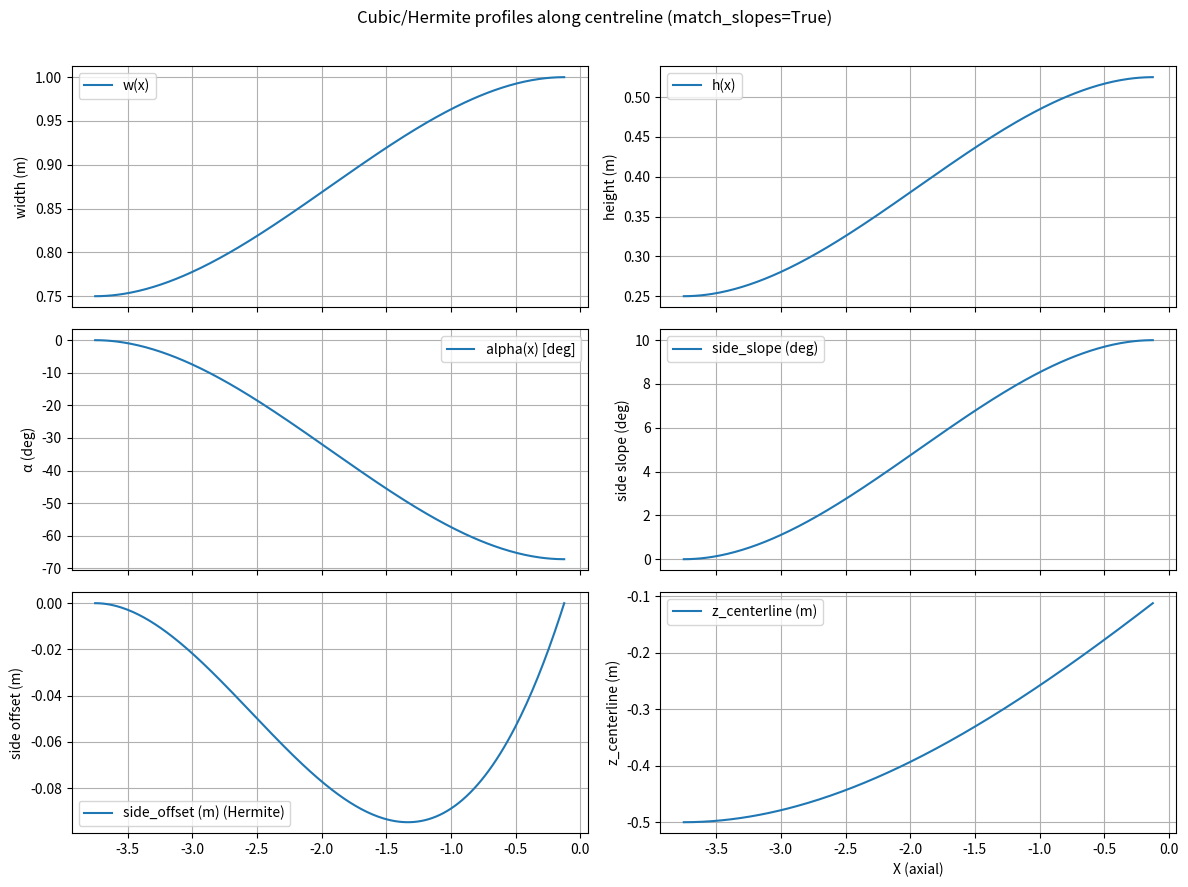

The script that saved this image:
"""
Loft a Kulfan-style hollow body and extract slices.

This single script unites two behaviours via the `match_slopes` switch:

- match_slopes=True  : Use the "matched slopes" algorithm (Hermite side_offset
                       that enforces inlet/outlet side slopes while keeping
                       planar inlet/outlet centroids fixed). This is the same
                       logic as in upstream_duct_final_matched_slopes.py.

- match_slopes=False : Use the simpler lofting logic (like upstream_duct_final.py)
                       BUT fix the rotated-section height: the h_inlet/h_outlet
                       values are interpreted as the *post-rotation* (inclined)
                       vertical extent and the code compensates the pre-rotation
                       scaling accordingly.

Notes / caveats:
- All angles passed to the public API are in degrees.
- side_slope_start_deg/end_deg are converted to tangent and used as dz/dx
  endpoint derivatives for a Hermite side_offset (when match_slopes=True).
- The code clamps/falls back to symmetric scaling when requested parameters
  are incompatible (e.g. cos(alpha) ~ 0 or side_offset magnitude too large).
- The function returns a list of closed slice contours: dicts with keys
  's', 'psi_index', 'X', 'Y', 'Z'.
"""

__all__ = ["get_duct_geometry"]

import numpy as np
import matplotlib.pyplot as plt


def hermite_on_x(x, y0, y1, dy0, dy1):
    """
    Evaluate a cubic Hermite interpolant on the domain defined by x.

    x : 1D array of parameter positions (physical coords ok).
    y0, y1 : endpoint values at x[0], x[-1]
    dy0, dy1 : endpoint derivatives dy/dx at x[0], x[-1]

    Returns array same shape as x.
    """
    x = np.asarray(x, dtype=float)
    if x.ndim != 1:
        raise ValueError("x must be a 1D array or sequence")

    x0, x1 = x[0], x[-1]
    if np.isclose(x1, x0):
        raise ValueError("x[0] and x[-1] must be distinct")

    t = (x - x0) / (x1 - x0)
    t = np.clip(t, 0.0, 1.0)
    t2 = t * t
    t3 = t2 * t
    h00 = 2 * t3 - 3 * t2 + 1
    h10 = t3 - 2 * t2 + t
    h01 = -2 * t3 + 3 * t2
    h11 = t3 - t2

    scale = (x1 - x0)  # dx/dt
    m0 = dy0 * scale
    m1 = dy1 * scale

    y = h00 * y0 + h10 * m0 + h01 * y1 + h11 * m1
    return y


def get_duct_geometry(
    x_centroid_inlet, y_centroid_inlet, z_centroid_inlet,
    x_centroid_outlet, y_centroid_outlet, z_centroid_outlet,
    w_inlet, h_inlet,
    w_outlet, h_outlet,
    angle_inlet, angle_outlet,
    N_inlet,
    N_outlet,
    n_slices,
    include_endpoints=True,
    is_inlet=True,
    # ---- new optional params (minimal addition) ----
    side_slope_start_deg: float = 0.0,
    side_slope_end_deg:   float = 0.0,
    match_slopes: bool = True,
    fig=None,
    ax=None,
    plot_sections=False,
):
    """
    Build lofted duct and return closed slices list.

    Parameters
    ----------
    x_centroid_inlet, y_centroid_inlet, z_centroid_inlet : float
        coordinates of inlet planar section centroid (post-rotation).
    x_centroid_outlet, y_centroid_outlet, z_centroid_outlet : float
        coordinates of outlet planar section centroid (post-rotation).
    w_inlet, h_inlet : float
        width and height of inlet cross-section. Height is the post-rotation
        vertical extent (i.e. the value you expect to see after rotating the section).
    w_outlet, h_outlet : float
        width and height of outlet cross-section (post-rotation).
    angle_inlet, angle_outlet : float
        section-plane rotation angles in degrees (rotation about local y-axis).
    N_inlet, N_outlet : float
        Kulfan power-law parameters for template shaping.
    n_slices : int
        number of extracted slices (closed contours).
    include_endpoints : bool
        include exact inlet/outlet slices.
    is_inlet : bool
        influences Hermite slope sign convention for centreline.
    side_slope_start_deg, side_slope_end_deg : float
        angles (deg) specifying desired dz/dx at inlet/outlet for the upper/lower
        side edges. Used only if match_slopes=True.
    match_slopes : bool
        If True, use the matched-slopes algorithm (side_offset Hermite etc).
        If False, use the simpler original lofting logic but correct the
        rotated-section height so h_inlet/h_outlet are post-rotation heights.

    Returns
    -------
    slices_list : list of dicts
        Each dict contains 's', 'psi_index', 'X','Y','Z' arrays forming a closed
        slice contour in physical coords.
    """
    # ------------------ user params (local aliases) ------------------
    w_in = w_inlet
    h_in = h_inlet
    w_out = w_outlet
    h_out = h_outlet

    tilt_end_deg = angle_outlet
    tilt_start_deg = angle_inlet
    N_in = N_inlet
    N_out = N_outlet

    y_center = y_centroid_inlet
    assert y_centroid_inlet == y_centroid_outlet, "y-centroids must match for current impl."
    inlet_z = z_centroid_inlet
    outlet_z = z_centroid_outlet

    L = x_centroid_outlet - x_centroid_inlet
    eta_count = 250
    psi_count = 250

    cubic = lambda ymin, ymax, t: ymin + (ymax - ymin) * (3 * t * t - 2 * t * t * t)

    # create Kulfan-like templates
    eta_range = np.linspace(0.0, 1.0, eta_count)
    psi_range = np.linspace(0.0, 1.0, psi_count)
    eta_grid, psi_grid = np.meshgrid(eta_range, psi_range, indexing='ij')

    x_array = np.zeros_like(eta_grid)
    y_array = np.zeros_like(eta_grid)
    z_pos_array = np.zeros_like(eta_grid)
    z_neg_array = np.zeros_like(eta_grid)

    Nd = 0.005
    eps = 1e-12
    for i_eta, eta in enumerate(eta_range):
        for j_psi, psi in enumerate(psi_range):
            Nc = cubic(N_in, N_out, psi)
            W = 1.0
            H = 1.0
            Sc = 0.5 ** (2 * Nc)
            Cc = eta ** Nc * (1 - eta) ** Nc
            Sd = 0.5 ** (2 * Nd)
            psi_eff = np.clip(psi, eps, 1.0 - eps)
            Cd = psi_eff ** Nd * (1 - psi_eff) ** Nd
            x = x_centroid_inlet + psi * L
            y = -(Sd * Cd) * (1 - 2 * eta) * W / 2.0
            z = Sd * Cd * (Sc * Cc) * H / 2.0
            x_array[i_eta, j_psi] = x
            y_array[i_eta, j_psi] = y
            z_pos_array[i_eta, j_psi] = z
            z_neg_array[i_eta, j_psi] = -z

    col_max_abs_y = np.max(np.abs(y_array), axis=0)
    col_max_abs_y[col_max_abs_y == 0.0] = 1.0
    col_max_zpos = np.max(z_pos_array, axis=0)
    col_max_zpos[col_max_zpos == 0.0] = 1.0

    psi_positions = x_centroid_inlet + psi_range * L
    t_vals = psi_range
    S_vals = cubic(0, 1, t_vals)
    w_cols = w_in + (w_out - w_in) * S_vals
    h_cols = h_in + (h_out - h_in) * S_vals

    # alpha(x) for section-plane rotation
    alpha_cols_rad = np.deg2rad(cubic(tilt_start_deg, tilt_end_deg, t_vals))

    # side_offset Hermite (only meaningful when match_slopes True)
    side_slope_start_tan = np.tan(np.deg2rad(side_slope_start_deg))
    side_slope_end_tan = np.tan(np.deg2rad(side_slope_end_deg))
    side_offset_cols = hermite_on_x(psi_positions, 0.0, 0.0, side_slope_start_tan, side_slope_end_tan)

    # side slope diagnostic
    side_slope_cols_rad = np.deg2rad(cubic(side_slope_start_deg, side_slope_end_deg, t_vals))
    side_slope_cols_tan = np.tan(side_slope_cols_rad)

    # centreline z: choose endpoint slope origin depending on match_slopes
    if match_slopes:
        # use side-slope tangents as centreline endpoint derivatives
        dy0 = side_slope_start_tan
        dy1 = side_slope_end_tan
        z_centerline_cols = hermite_on_x(psi_positions, inlet_z, outlet_z, dy0, dy1)
    else:
        # original behaviour: slopes derived from planar rotation angles
        if is_inlet:
            alpha1_deg, alpha2_deg = angle_inlet, -angle_outlet
        else:
            alpha1_deg, alpha2_deg = -angle_inlet, angle_outlet
        dy0 = np.tan(np.deg2rad(alpha1_deg))
        dy1 = np.tan(np.deg2rad(alpha2_deg))
        # =============================================================================
        z_centerline_cols = hermite_on_x(t_vals, inlet_z, outlet_z, dy0, dy1)
        # z_centerline_cols = hermite_on_x(psi_positions, inlet_z, outlet_z, dy0, dy1)
        # =============================================================================

    # prepare final rotated arrays
    rot_X_pos = np.zeros_like(x_array)
    rot_Y_pos = np.zeros_like(y_array)
    rot_Z_pos = np.zeros_like(z_pos_array)
    rot_X_neg = np.zeros_like(x_array)
    rot_Y_neg = np.zeros_like(y_array)
    rot_Z_neg = np.zeros_like(z_neg_array)

    # per-column loop with two branches (match_slopes True/False)
    small = 1e-12
    clipped_count = 0  # diagnostic if needed

    for j in range(psi_count):
        w_j = w_cols[j]
        h_j = h_cols[j]
        alpha = alpha_cols_rad[j]
        zc = z_centerline_cols[j]
        yc = y_center

        sa = np.sin(alpha)
        ca = np.cos(alpha)

        # lateral scale (same for both modes)
        sy = (w_j / 2.0) / col_max_abs_y[j]

        # template magnitudes
        # =============================================================================
        # m_pos = np.mean(z_pos_array[:, j])
        # m_neg = -np.mean(z_neg_array[:, j])
        m_pos = np.max(z_pos_array[:, j])
        m_neg = -np.min(z_neg_array[:, j])
        # =============================================================================
        m_pos = max(m_pos, 1e-12)
        m_neg = max(m_neg, 1e-12)

        x_col = x_array[:, j]  # array where all entries equal this column's x

        if match_slopes:
            # --- matched-slopes branch: use side_offset_cols + asymmetric scales,
            # and perform the same safeguard/clipping logic as in your matched version.
            side_offset = side_offset_cols[j]

            # SAFEGUARD logic for stability / to prevent inversion:
            if abs(ca) < 1e-6 or ca <= 0.0:
                # rotation near ±90deg or cos negative => cannot satisfy side offset safely
                side_offset = 0.0
                sz_up = (h_j / 2.0) / (max(abs(ca), small) * m_pos)
                sz_dn = (h_j / 2.0) / (max(abs(ca), small) * m_neg)
                clipped_count += 1
            else:
                bound = (h_j / 2.0) / ca
                if bound <= 0.0:
                    side_offset = 0.0
                else:
                    eps_frac = 1e-6
                    side_offset = np.clip(side_offset, - (1.0 - eps_frac) * bound, (1.0 - eps_frac) * bound)
                # solve for asymmetric pre-rotation scales
                sz_up = (h_j / 2.0 / ca - side_offset) / m_pos
                sz_dn = (h_j / 2.0 / ca + side_offset) / m_neg
                # numeric guard: fall back to symmetric if insane
                max_scale = 1e6
                if not (0.0 < sz_up < max_scale and 0.0 < sz_dn < max_scale):
                    side_offset = 0.0
                    sz_up = (h_j / 2.0) / (max(abs(ca), small) * m_pos)
                    sz_dn = (h_j / 2.0) / (max(abs(ca), small) * m_neg)
                    clipped_count += 1

            # scale templates and add axial offset
            y_col = y_array[:, j] * sy
            zpos_col = z_pos_array[:, j] * sz_up + side_offset
            zneg_col = z_neg_array[:, j] * sz_dn + side_offset
            
            # =============================================================================
            z_all = np.concatenate((zpos_col, zneg_col))
            z_mean = np.mean(z_all)
            
            zpos_col -= z_mean
            zneg_col -= z_mean
            # =============================================================================

            # rotate
            dx_pos = sa * zpos_col
            zpos_r = ca * zpos_col
            Xpos = x_col + dx_pos
            Ypos = yc + y_col
            Zpos = zc + zpos_r

            dx_neg = sa * zneg_col
            zneg_r = ca * zneg_col
            Xneg = x_col + dx_neg
            Yneg = yc + y_col
            Zneg = zc + zneg_r

        else:
            # --- simple branch: do not attempt side_offset or asymmetric scaling ---
            # But correct the pre-rotation vertical scale so that *after rotation*
            # the post-rotation half-height equals h_j/2 (user expects h_j to be post-rotation).
            # sz_pre = (h_j/2) / (col_max_zpos[j] * cos(alpha))
            # Use abs(ca) because height magnitude should be positive; guard by small.
            ca_mag = max(abs(ca), small)
            sz = (h_j / 2.0) / (col_max_zpos[j] * ca_mag)

            # scale templates (symmetric)
            y_col = y_array[:, j] * sy
            zpos_col = z_pos_array[:, j] * sz
            zneg_col = z_neg_array[:, j] * sz
            
            # =============================================================================
            z_all = np.concatenate((zpos_col, zneg_col))
            z_mean = np.mean(z_all)
            
            zpos_col -= z_mean
            zneg_col -= z_mean
            # =============================================================================

            # rotate about local y
            dx_pos = sa * zpos_col
            zpos_r = ca * zpos_col
            Xpos = x_col + dx_pos
            Ypos = yc + y_col
            Zpos = zc + zpos_r

            dx_neg = sa * zneg_col
            zneg_r = ca * zneg_col
            Xneg = x_col + dx_neg
            Yneg = yc + y_col
            Zneg = zc + zneg_r

        rot_X_pos[:, j] = Xpos
        rot_Y_pos[:, j] = Ypos
        rot_Z_pos[:, j] = Zpos
        rot_X_neg[:, j] = Xneg
        rot_Y_neg[:, j] = Yneg
        rot_Z_neg[:, j] = Zneg

    # optional: you could return or print clipped_count for diagnostics
    if clipped_count:
        # do not spam the user — short message only
        print(f"get_duct_geometry: applied {clipped_count} fallback/clips to keep geometry valid.")

    # ---------------------------------------------------------------------
    # Extract closed slices at requested parametric s positions
    if include_endpoints:
        s_list = np.linspace(0.0, 1.0, num=n_slices)
    else:
        s_list = np.linspace(0.0, 1.0, num=n_slices + 2)[1:-1]

    j_indices = np.clip(np.round(s_list * (psi_count - 1)).astype(int), 0, psi_count - 1)

    slices_list = []
    for s_val, j in zip(s_list, j_indices):
        Xu = rot_X_pos[:, j].copy()
        Yu = rot_Y_pos[:, j].copy()
        Zu = rot_Z_pos[:, j].copy()
        Xl = rot_X_neg[:, j].copy()
        Yl = rot_Y_neg[:, j].copy()
        Zl = rot_Z_neg[:, j].copy()

        X_closed = np.concatenate((Xu, Xl[::-1]))
        Y_closed = np.concatenate((Yu, Yl[::-1]))
        Z_closed = np.concatenate((Zu, Zl[::-1]))

        slices_list.append({
            's': float(s_val),
            'psi_index': int(j),
            'X': X_closed,
            'Y': Y_closed,
            'Z': Z_closed
        })

    if plot_sections == True:

        # Plot result (kept in function for convenience)
        if (fig == None and ax == None):
            fig = plt.figure(figsize=(11, 7))
            ax = fig.add_subplot(111, projection='3d')
    
        ax.plot_surface(rot_X_pos, rot_Y_pos, rot_Z_pos,
                        rstride=3, cstride=3, linewidth=0.2, edgecolor='gray',
                        facecolor='lightcyan', alpha=0.2)
    
        ax.plot_surface(rot_X_neg, rot_Y_neg, rot_Z_neg,
                        rstride=3, cstride=3, linewidth=0.2, edgecolor='gray',
                        facecolor='lightcyan', alpha=0.2)
    
        for sl in slices_list:
            ax.plot(sl['X'], sl['Y'], sl['Z'], color='k', linewidth=1.6)
    
        ax.plot(psi_positions, np.ones_like(psi_positions) * y_center, z_centerline_cols,
                color='k', linewidth=2, label='centreline')
    
        # if (fig == None and ax == None):
    
        ax.set_xlabel('X (axial)')
        ax.set_ylabel('Y (lateral)')
        ax.set_zlabel('Z (vertical)')
        mode = "matched_slopes" if match_slopes else "simple_corrected_height"
        ax.set_title(f'Loft ({mode}): (w_in,h_in) -> (w_out,h_out) with tilt alpha(x) and centreline')
        ax.view_init(elev=20, azim=120)
        try:
            ax.set_box_aspect((np.ptp(rot_X_pos), np.ptp(rot_Y_pos),
                               np.ptp(np.concatenate((rot_Z_pos.ravel(), rot_Z_neg.ravel())))))
        except Exception:
            pass
            
        if (fig == None and ax == None):
            plt.tight_layout()
            plt.show()

    return slices_list


# ----------------------------
# Diagnostic plotting in main
# ----------------------------
if __name__ == "__main__":
    # example parameters (adapted from your block)
    dz_hx_intake = -0.5
    w_intake = 0.75
    h_intake = 0.25
    l_up_duct = 3
    l_hx = 1.5
    w_hx = 1.0
    h_hx = 0.75
    dx_hx_corner = 0.5
    dz_hx_corner = 0.15
    l_down_duct = 2
    dz_hx_fan = 0.5
    d_fan = 0.5
    l_fan = 0.3
    d_nozzle = 0.3
    l_nozzle = 0.3

    x_centroid_hx = 0.0
    y_centroid_hx = 0.0
    z_centroid_hx = 0.0

    # choose one of the two start/end configurations you used earlier
    x_centroid_inlet = x_centroid_hx - l_hx / 2 - l_up_duct
    y_centroid_inlet = y_centroid_hx
    z_centroid_inlet = z_centroid_hx + dz_hx_intake
    x_centroid_outlet = x_centroid_hx - (l_hx / 2 - dx_hx_corner) / 2
    y_centroid_outlet = y_centroid_hx
    z_centroid_outlet = z_centroid_hx - (h_hx / 2 - dz_hx_corner) / 2
    w_inlet = w_intake
    h_inlet = h_intake
    w_outlet = w_hx
    # Choose h_outlet as the *post-rotation* height you want to see.
    # The simple branch will correct for rotation; matched branch expects the same.
    h_outlet = (h_hx / 2 + dz_hx_corner)
    angle_inlet = 0.0
    angle_outlet = -(90 - 22.78)
    N_inlet = 0.25
    N_outlet = 0.005
    n_slices = 10
    include_endpoints = True
    is_inlet = True

    side_start_deg = 0.0
    side_end_deg = 10.0

    # choose mode
    match_slopes_flag = False   # set to False to run the simple corrected-height branch
    
    # =============================================================================
    fig = plt.figure(figsize=(11, 7))
    ax = fig.add_subplot(111, projection='3d')
    
    for match_slopes_flag in [False, True]:
    # =============================================================================

        slices = get_duct_geometry(
            x_centroid_inlet, y_centroid_inlet, z_centroid_inlet,
            x_centroid_outlet, y_centroid_outlet, z_centroid_outlet,
            w_inlet, h_inlet,
            w_outlet, h_outlet,
            angle_inlet, angle_outlet,
            N_inlet, N_outlet,
            n_slices, include_endpoints, is_inlet,
            side_slope_start_deg=side_start_deg,
            side_slope_end_deg=side_end_deg,
            match_slopes=match_slopes_flag,
            # =============================================================================
            fig=fig,
            ax=ax,
            # =============================================================================
        )
        
        # =============================================================================
        ax.set_xlabel('X (axial)')
        ax.set_ylabel('Y (lateral)')
        ax.set_zlabel('Z (vertical)')
        mode = "matched_slopes" if match_slopes_flag else "simple_corrected_height"
        ax.set_title(f'Loft ({mode}): (w_in,h_in) -> (w_out,h_out) with tilt α(x) and centreline')
        ax.view_init(elev=20, azim=120)
        # try:
        #     ax.set_box_aspect((np.ptp(rot_X_pos), np.ptp(rot_Y_pos),
        #                        np.ptp(np.concatenate((rot_Z_pos.ravel(), rot_Z_neg.ravel())))))
        # except Exception:
        #     pass
        plt.tight_layout()
        plt.show()
        
    # import sys
    # sys.exit()
    # =============================================================================

    # Recompute 1D diagnostics for plotting
    L = x_centroid_outlet - x_centroid_inlet
    psi_count = 250
    psi_range = np.linspace(0.0, 1.0, psi_count)
    psi_positions = x_centroid_inlet + psi_range * L
    cubic = lambda ymin, ymax, t: ymin + (ymax - ymin) * (3 * t * t - 2 * t * t * t)
    t_vals = psi_range
    S_vals = cubic(0, 1, t_vals)
    w_cols = w_inlet + (w_outlet - w_inlet) * S_vals
    h_cols = h_inlet + (h_outlet - h_inlet) * S_vals
    alpha_cols_rad = np.deg2rad(cubic(angle_inlet, angle_outlet, t_vals))
    alpha_cols_deg = np.rad2deg(alpha_cols_rad)
    side_slope_cols_rad = np.deg2rad(cubic(side_start_deg, side_end_deg, t_vals))
    side_slope_cols_deg = np.rad2deg(side_slope_cols_rad)
    side_offset_cols = hermite_on_x(psi_positions, 0.0, 0.0,
                                    np.tan(np.deg2rad(side_start_deg)),
                                    np.tan(np.deg2rad(side_end_deg)))
    if match_slopes_flag:
        z_centerline_cols = hermite_on_x(psi_positions, z_centroid_inlet, z_centroid_outlet,
                                         np.tan(np.deg2rad(side_start_deg)),
                                         np.tan(np.deg2rad(side_end_deg)))
    else:
        if is_inlet:
            alpha1_deg, alpha2_deg = angle_inlet, -angle_outlet
        else:
            alpha1_deg, alpha2_deg = -angle_inlet, angle_outlet
            # =============================================================================
            z_centerline_cols = hermite_on_x(t_vals, z_centroid_inlet, z_centroid_outlet,
                                             np.tan(np.deg2rad(alpha1_deg)),
                                             np.tan(np.deg2rad(alpha2_deg)))
            # z_centerline_cols = hermite_on_x(psi_positions, z_centroid_inlet, z_centroid_outlet,
            #                                  np.tan(np.deg2rad(alpha1_deg)),
            #                                  np.tan(np.deg2rad(alpha2_deg)))
            # =============================================================================

    # diagnostics plotting
    fig, axes = plt.subplots(3, 2, figsize=(12, 9), sharex=True)
    axes = axes.ravel()
    axes[0].plot(psi_positions, w_cols, label='w(x)')
    axes[0].set_ylabel('width (m)'); axes[0].grid(True); axes[0].legend()
    axes[1].plot(psi_positions, h_cols, label='h(x)'); axes[1].set_ylabel('height (m)'); axes[1].grid(True); axes[1].legend()
    axes[2].plot(psi_positions, alpha_cols_deg, label='alpha(x) [deg]'); axes[2].set_ylabel('α (deg)'); axes[2].grid(True); axes[2].legend()
    axes[3].plot(psi_positions, side_slope_cols_deg, label='side_slope (deg)'); axes[3].set_ylabel('side slope (deg)'); axes[3].grid(True); axes[3].legend()
    axes[4].plot(psi_positions, side_offset_cols, label='side_offset (m) (Hermite)'); axes[4].set_ylabel('side offset (m)'); axes[4].grid(True); axes[4].legend()
    axes[5].plot(psi_positions, z_centerline_cols, label='z_centerline (m)'); axes[5].set_ylabel('z_centerline (m)'); axes[5].set_xlabel('X (axial)'); axes[5].grid(True); axes[5].legend()
    plt.suptitle(f'Cubic/Hermite profiles along centreline (match_slopes={match_slopes_flag})')
    plt.tight_layout(rect=[0, 0.0, 1, 0.97])
    plt.show()
